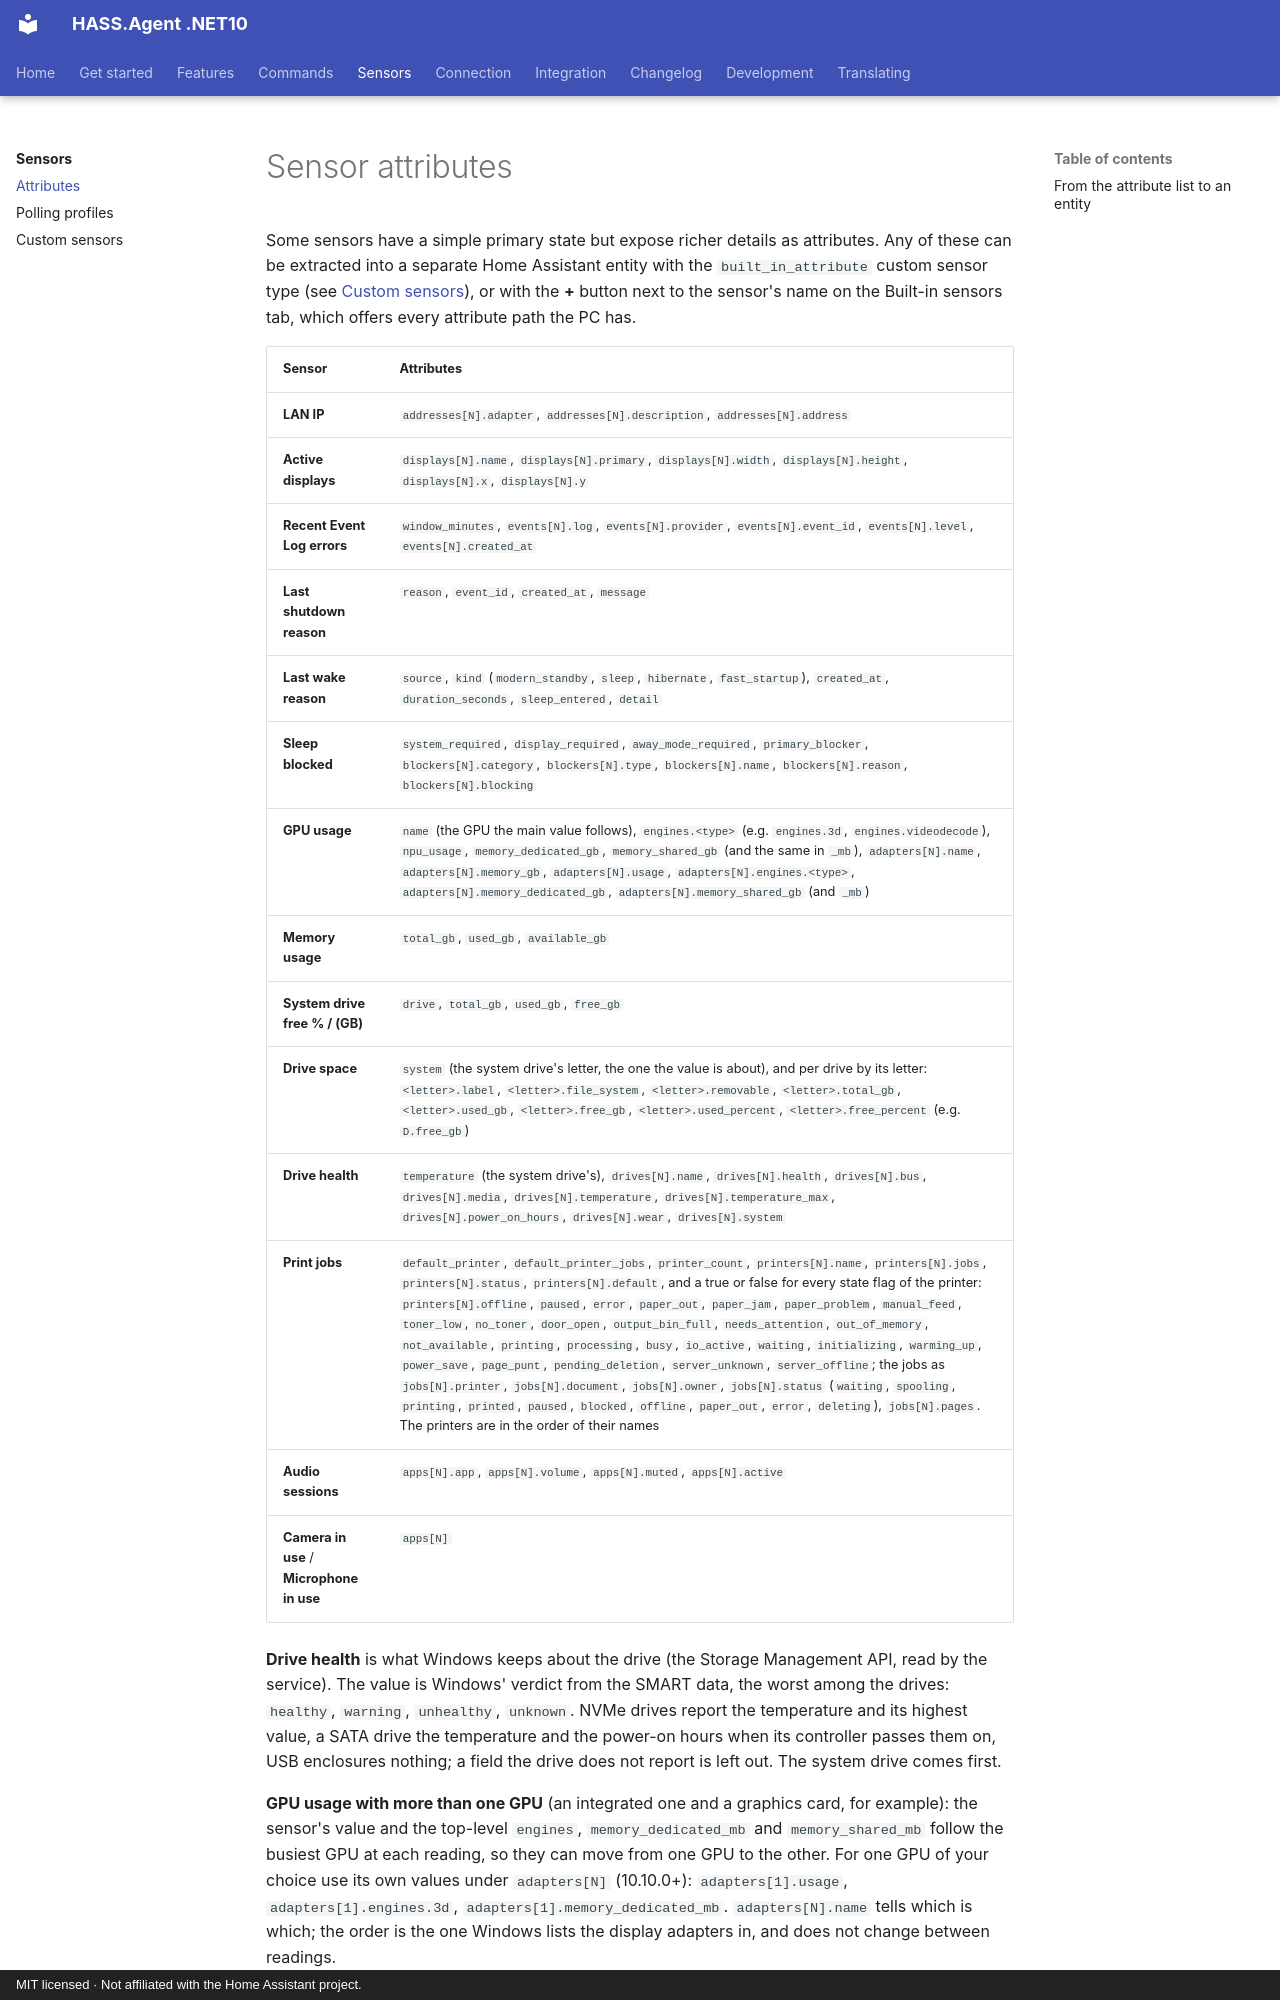

repository: v1k70rk4/HASS.Agent.NET10 · page: sensors/attributes/index.html · generator: mkdocs · copyright: MIT licensed · Not affiliated with the Home Assistant project.

---
title: Sensor attributes
description: The attributes of the built-in sensors of HASS.Agent .NET10 - network adapters, displays, GPU adapters, drives, event log entries, sleep blockers - and how any of them becomes a Home Assistant entity of its own.
---
